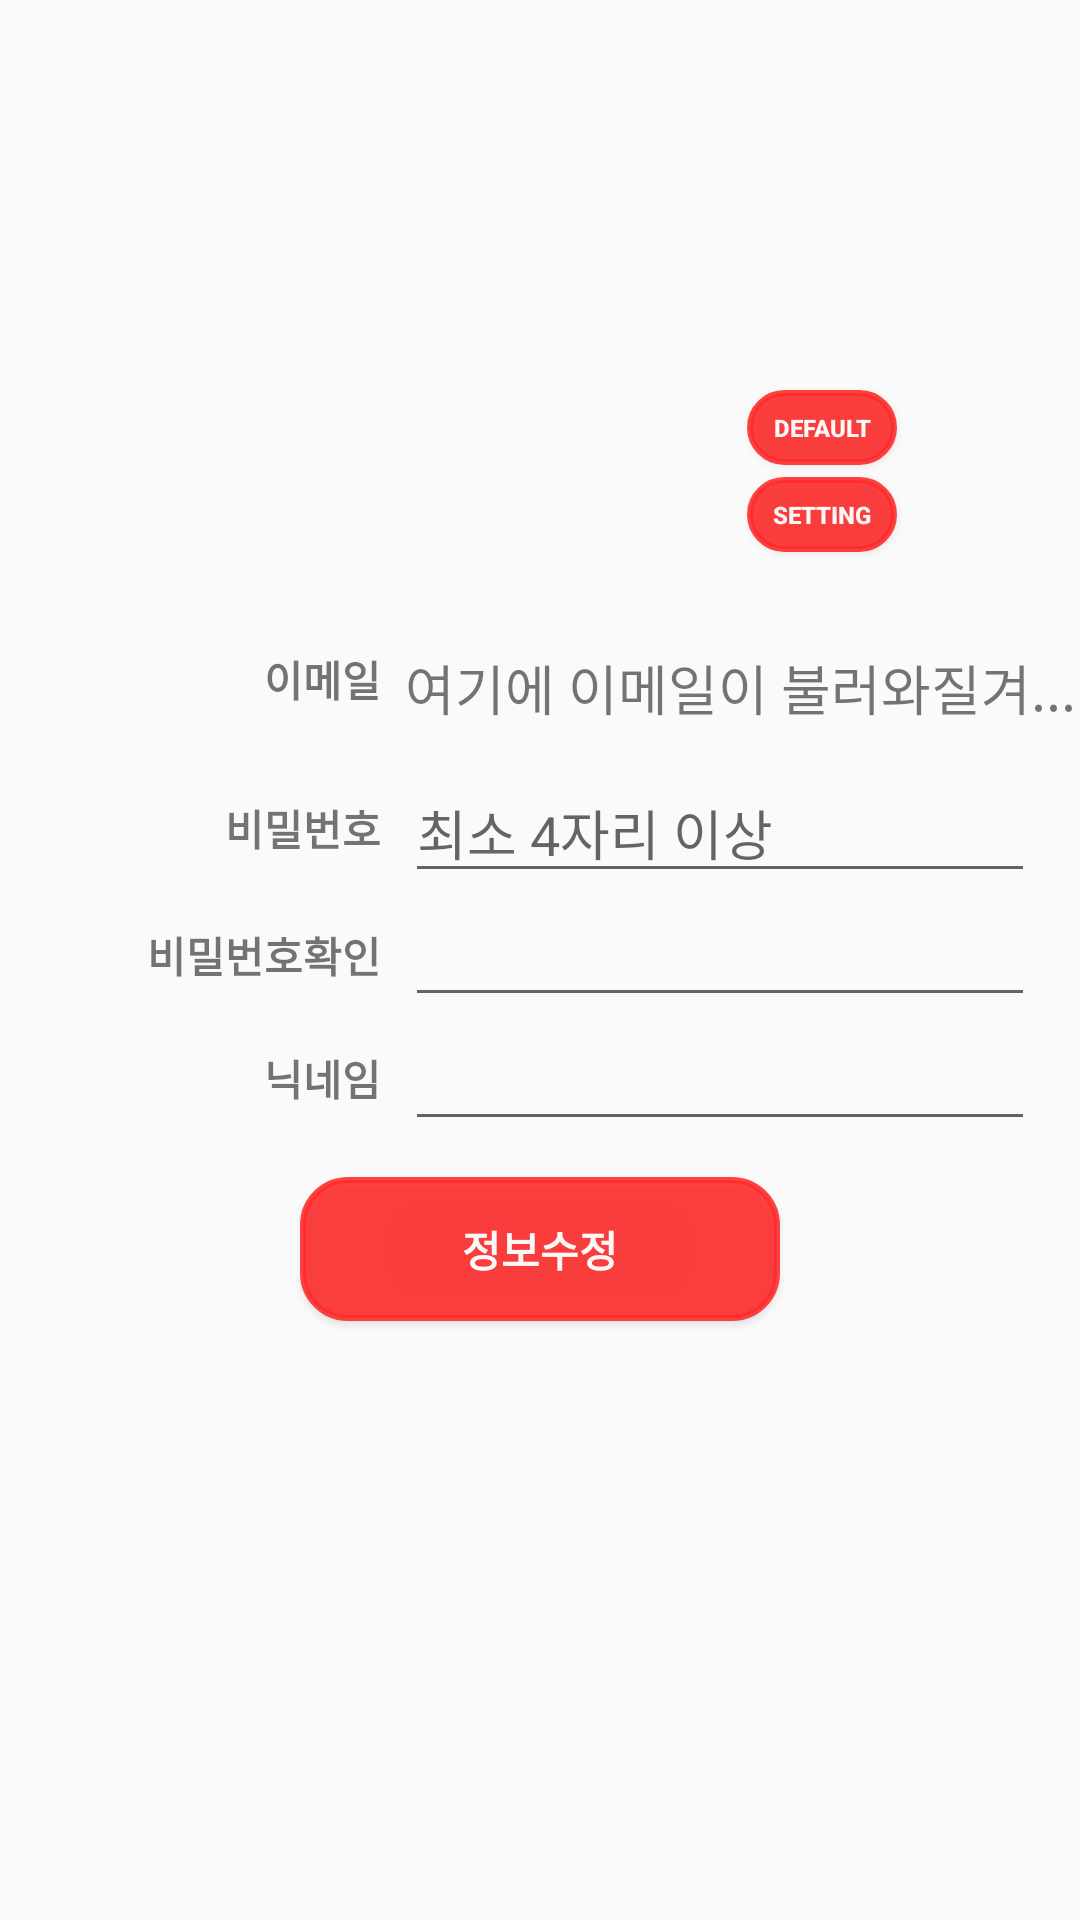

Layout XML and referenced resources for this Android screen:
<!-- AndroidManifest.xml: application theme AppTheme -->
<!-- res/layout/activity_modify_my_info.xml -->
<?xml version="1.0" encoding="utf-8"?>
<androidx.constraintlayout.widget.ConstraintLayout xmlns:android="http://schemas.android.com/apk/res/android"
    xmlns:app="http://schemas.android.com/apk/res-auto"
    xmlns:tools="http://schemas.android.com/tools"
    android:layout_width="match_parent"
    android:layout_height="match_parent"
    tools:context=".ModifyMyInfo">



    <ImageView
        android:id="@+id/iv_modify_profile"
        android:layout_width="120dp"
        android:layout_height="120dp"

        android:layout_marginTop="64dp"
        app:layout_constraintEnd_toEndOf="parent"
        app:layout_constraintHorizontal_bias="0.487"
        app:layout_constraintStart_toStartOf="parent"
        app:layout_constraintTop_toTopOf="parent"
        app:srcCompat="@mipmap/ic_launcher_round" />

    <Button
        android:id="@+id/btn_profilepic"
        android:layout_width="50dp"
        android:layout_height="25dp"
        android:layout_marginStart="12dp"
        android:background="@drawable/buttonrectangle"
        android:text="setting"
        android:textColor="#FAF7F7"
        android:textSize="8sp"
        android:textStyle="bold"
        app:layout_constraintBottom_toBottomOf="@+id/iv_modify_profile"
        app:layout_constraintStart_toEndOf="@+id/iv_modify_profile" />

    <TextView
        android:id="@+id/tv_modify_name"
        android:layout_width="wrap_content"
        android:layout_height="wrap_content"
        android:layout_marginEnd="8dp"
        android:text="닉네임"
        android:textStyle="bold"
        app:layout_constraintBottom_toBottomOf="@+id/et_modify_nickname"
        app:layout_constraintEnd_toStartOf="@+id/et_modify_nickname"
        app:layout_constraintTop_toTopOf="@+id/et_modify_nickname"
        app:layout_constraintVertical_bias="0.49" />

    <EditText
        android:id="@+id/et_modify_pw"
        android:layout_width="wrap_content"
        android:layout_height="wrap_content"
        android:layout_marginTop="12dp"
        android:ems="10"
        android:hint="최소 4자리 이상"
        android:inputType="textPersonName"
        app:layout_constraintStart_toStartOf="@+id/tv_modify_showemail"
        app:layout_constraintTop_toBottomOf="@+id/tv_modify_showemail" />

    <TextView
        android:id="@+id/tv_modify_pw_check"
        android:layout_width="wrap_content"
        android:layout_height="wrap_content"
        android:text="비밀번호확인"
        android:textStyle="bold"
        app:layout_constraintBottom_toBottomOf="@+id/et_modify_pw_check"
        app:layout_constraintEnd_toEndOf="@+id/tv_modify_pw"
        app:layout_constraintTop_toBottomOf="@+id/et_modify_pw" />

    <EditText
        android:id="@+id/et_modify_pw_check"
        android:layout_width="wrap_content"
        android:layout_height="wrap_content"
        android:ems="10"
        android:inputType="textPersonName"
        app:layout_constraintStart_toStartOf="@+id/et_modify_pw"
        app:layout_constraintTop_toBottomOf="@+id/et_modify_pw" />

    <Button
        android:id="@+id/btn_modify"
        android:layout_width="0dp"
        android:layout_height="wrap_content"
        android:layout_marginStart="100dp"
        android:layout_marginTop="12dp"
        android:layout_marginEnd="100dp"
        android:text="정보수정"
        android:textColor="#FAF7F7"
        android:textStyle="bold"
        android:background="@drawable/buttonrectangle"
        app:layout_constraintEnd_toEndOf="parent"
        app:layout_constraintHorizontal_bias="1.0"
        app:layout_constraintStart_toStartOf="parent"
        app:layout_constraintTop_toBottomOf="@+id/et_modify_nickname" />

    <EditText
        android:id="@+id/et_modify_nickname"
        android:layout_width="wrap_content"
        android:layout_height="wrap_content"
        android:ems="10"
        android:inputType="textPersonName"
        app:layout_constraintEnd_toEndOf="@+id/et_modify_pw"
        app:layout_constraintStart_toStartOf="@+id/et_modify_pw_check"
        app:layout_constraintTop_toBottomOf="@+id/et_modify_pw_check" />

    <TextView
        android:id="@+id/tv_modify_email"
        android:layout_width="wrap_content"
        android:layout_height="wrap_content"
        android:layout_marginStart="88dp"
        android:layout_marginTop="32dp"
        android:text="이메일"
        android:textStyle="bold"
        app:layout_constraintStart_toStartOf="parent"
        app:layout_constraintTop_toBottomOf="@+id/iv_modify_profile" />

    <TextView
        android:id="@+id/tv_modify_pw"
        android:layout_width="wrap_content"
        android:layout_height="wrap_content"
        android:layout_marginEnd="8dp"
        android:text="비밀번호"
        android:textStyle="bold"
        app:layout_constraintBottom_toBottomOf="@+id/et_modify_pw"
        app:layout_constraintEnd_toStartOf="@+id/et_modify_pw"
        app:layout_constraintTop_toTopOf="@+id/et_modify_pw" />

    <TextView
        android:id="@+id/tv_modify_showemail"
        android:layout_width="wrap_content"
        android:layout_height="wrap_content"
        android:layout_marginStart="8dp"
        android:layout_marginTop="32dp"
        android:text="여기에 이메일이 불러와질겨..."
        android:textSize="18sp"
        app:layout_constraintStart_toEndOf="@+id/tv_modify_email"
        app:layout_constraintTop_toBottomOf="@+id/iv_modify_profile" />

    <Button
        android:id="@+id/btn_modify_default"
        android:layout_width="50dp"
        android:layout_height="25dp"
        android:layout_marginBottom="4dp"
        android:background="@drawable/buttonrectangle"
        android:text="DEFAULT"
        android:textColor="#FAF7F7"
        android:textSize="8sp"
        android:textStyle="bold"
        app:layout_constraintBottom_toTopOf="@+id/btn_profilepic"
        app:layout_constraintStart_toStartOf="@+id/btn_profilepic" />

    <ImageView
        android:id="@+id/iv_btn_back"
        android:layout_width="50dp"
        android:layout_height="50dp"
        android:layout_marginTop="28dp"
        android:scaleType="fitEnd"
        app:layout_constraintEnd_toStartOf="@+id/btn_modify"
        app:layout_constraintHorizontal_bias="1.0"
        app:layout_constraintStart_toStartOf="parent"
        app:layout_constraintTop_toBottomOf="@+id/btn_modify"
        app:srcCompat="@drawable/back" />


</androidx.constraintlayout.widget.ConstraintLayout>
<!-- resources referenced by this layout -->
<resources>
  <!-- drawable buttonrectangle (drawable) -->
  <?xml version="1.0" encoding="utf-8"?>
  <shape xmlns:android="http://schemas.android.com/apk/res/android">
      android:shape="rectangle" android:padding = "10dp">
      <solid android:color="#E2FF2B2B"></solid>
      <corners
          android:bottomLeftRadius="15dp"
          android:bottomRightRadius="15dp"
          android:topLeftRadius="15dp"
          android:topRightRadius="15dp"></corners>
      <stroke android:width="2dp"
          android:color="#E2FF2B2B"></stroke>
  </shape>
  <style name="AppTheme" parent="Theme.AppCompat.Light.DarkActionBar">
  
          <item name="windowActionBar">false</item>
         <item name="windowNoTitle">true</item>
  
  
          <item name="colorPrimary">#E2FF2B2B</item>
  
  
          <item name="colorPrimaryDark">#E2FF2B2B</item>
  
          <item name="colorAccent">@color/colorAccent</item>
      </style>
  <!-- not gathered from this repository: default colours our renderer supplied (Android Studio template values) -->
  <color name="colorAccent">#FF03DAC5</color>
</resources>
